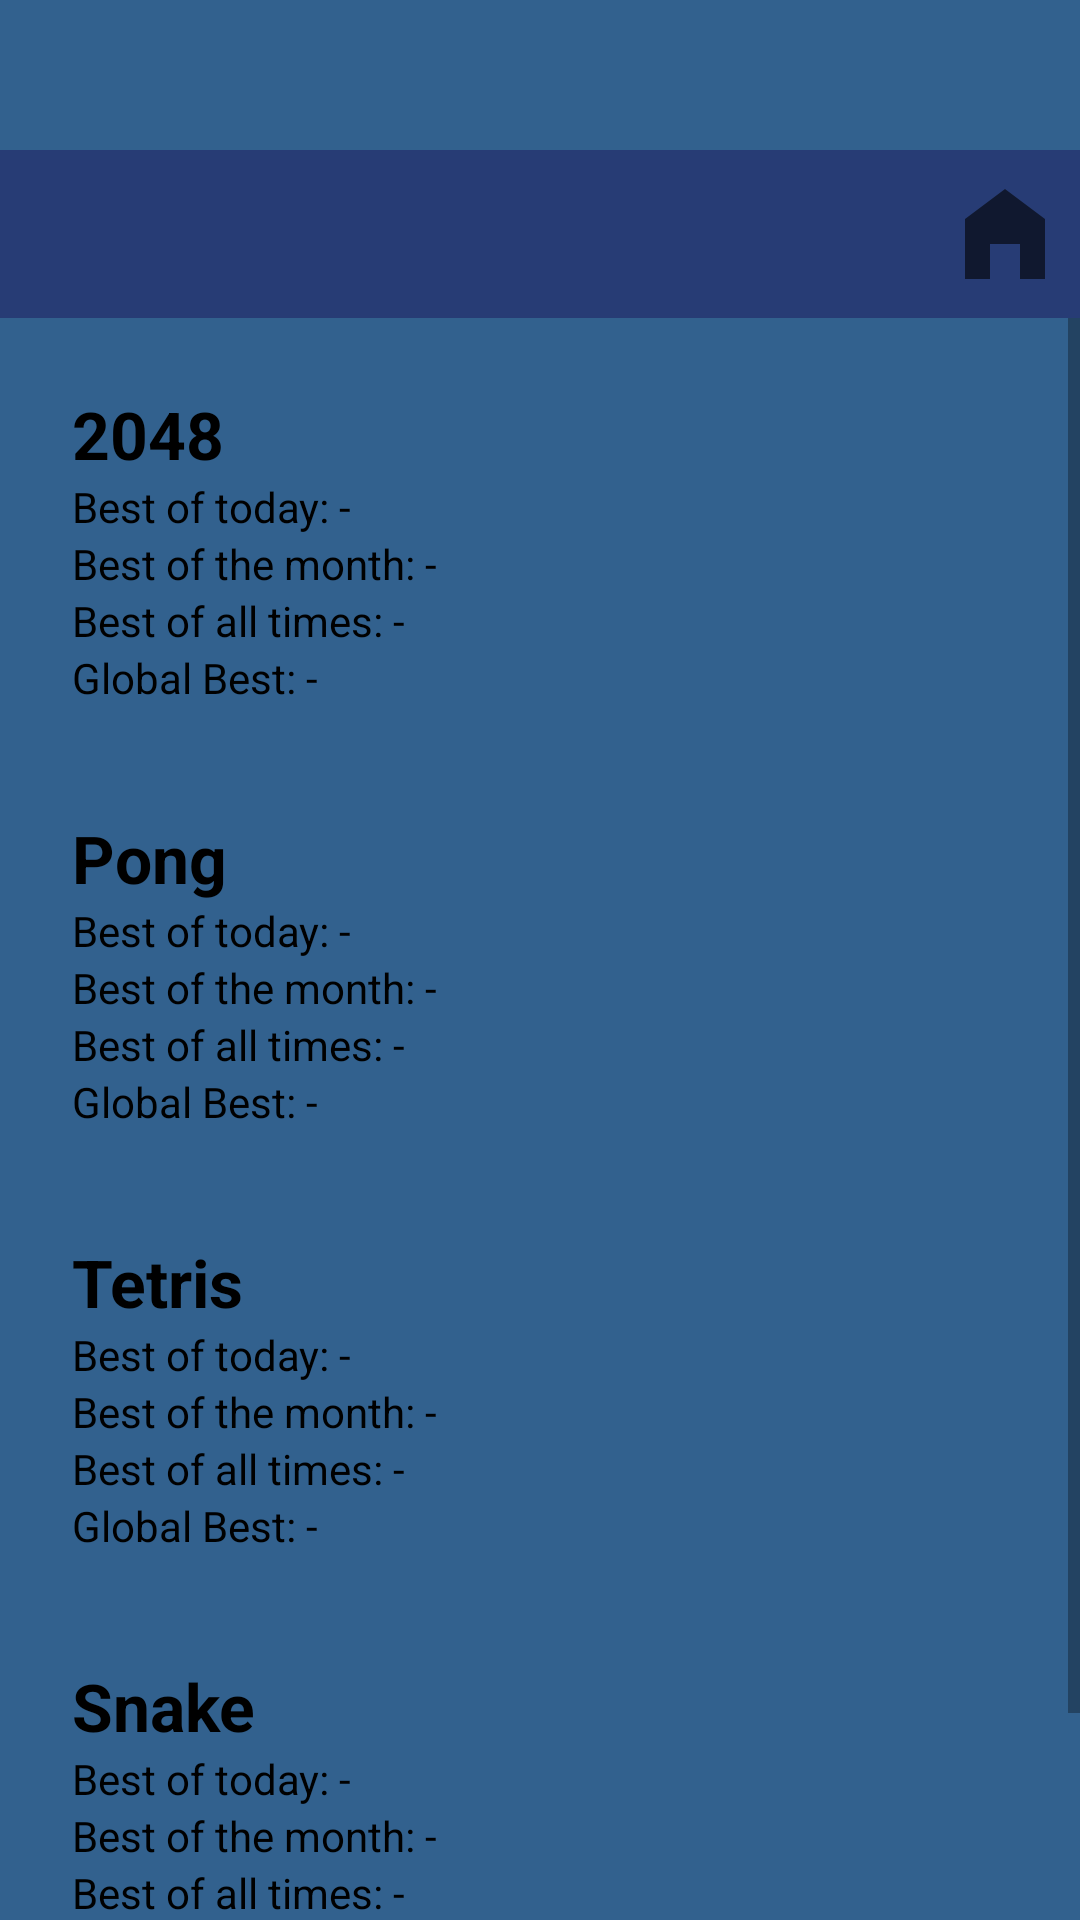

The Android layout XML behind this screen, and the referenced resources:
<!-- AndroidManifest.xml: activity theme Theme.GameHub.NoActionBar -->
<!-- res/layout/activity_statistics.xml -->
<?xml version="1.0" encoding="utf-8"?>
<LinearLayout
    xmlns:android="http://schemas.android.com/apk/res/android"
    xmlns:app="http://schemas.android.com/apk/res-auto"
    android:layout_width="match_parent"
    android:layout_height="match_parent"
    android:orientation="vertical"
    android:background="@color/gamehub_blue"
    android:theme="@style/Theme.GameHub.NoActionBar">

    <androidx.appcompat.widget.Toolbar
        android:id="@+id/toolbar_statistics"
        android:layout_width="match_parent"
        android:layout_height="?attr/actionBarSize"
        android:background="@color/blue_dark"
        android:title="GameHub - Home"
        android:layout_marginTop="50dp"
        android:titleTextColor="@color/white"
        app:popupTheme="@style/ThemeOverlay.AppCompat.Light">

        <ImageButton
            android:id="@+id/btnHomeStatistics"
            android:layout_width="50dp"
            android:layout_height="match_parent"
            android:layout_gravity="end"
            android:background="@color/blue_dark"
            android:contentDescription="Home"
            android:onClick="openMain"
            android:src="@drawable/ic_action_name" />

        <ImageButton
            android:id="@+id/btnProfileStatistics"
            android:layout_width="50dp"
            android:layout_height="match_parent"
            android:layout_gravity="end"
            android:background="@color/blue_dark"
            android:contentDescription="Profile"
            android:onClick="openProfile"
            android:src="@drawable/profile_pictogram" />
    </androidx.appcompat.widget.Toolbar>

    <ScrollView
        android:id="@+id/statistics_scroll"
        android:layout_width="match_parent"
        android:layout_height="0dp"
        android:layout_weight="1"
        android:fillViewport="true">

        <LinearLayout
            android:id="@+id/statistics_layout"
            android:layout_width="match_parent"
            android:layout_height="wrap_content"
            android:orientation="vertical"
            android:padding="24dp"
            android:paddingTop="16dp">

        
            <TextView android:id="@+id/txt2048Title"
            android:text="2048"
            android:textSize="22sp"
            android:textStyle="bold"
                android:textColor="@color/black"
            android:layout_width="wrap_content"
            android:layout_height="wrap_content" />

            <TextView android:id="@+id/txt2048Today"
            android:layout_width="wrap_content"
            android:layout_height="wrap_content"
                android:textColor="@color/black"
            android:text="Best of today: -" />

            <TextView android:id="@+id/txt2048Month"
            android:layout_width="wrap_content"
            android:layout_height="wrap_content"
                android:textColor="@color/black"
            android:text="Best of the month: -" />

            <TextView android:id="@+id/txt2048All"
            android:layout_width="wrap_content"
            android:layout_height="wrap_content"
                android:textColor="@color/black"
            android:text="Best of all times: -" />


            <TextView android:id="@+id/txt2048Global"
            android:layout_width="wrap_content"
            android:layout_height="wrap_content"
                android:textColor="@color/black"
            android:text="Global Best: -" />

            <View
                android:layout_width="match_parent"
                android:layout_height="36dp" />

        
            <TextView android:id="@+id/txtPongTitle"
            android:text="Pong"
            android:textSize="22sp"
            android:textStyle="bold"
                android:textColor="@color/black"
            android:layout_width="wrap_content"
            android:layout_height="wrap_content" />

            <TextView android:id="@+id/txtPongToday"
            android:layout_width="wrap_content"
            android:layout_height="wrap_content"
                android:textColor="@color/black"
            android:text="Best of today: -" />

            <TextView android:id="@+id/txtPongMonth"
            android:layout_width="wrap_content"
            android:layout_height="wrap_content"
                android:textColor="@color/black"
            android:text="Best of the month: -" />

            <TextView android:id="@+id/txtPongAll"
            android:layout_width="wrap_content"
            android:layout_height="wrap_content"
                android:textColor="@color/black"
            android:text="Best of all times: -" />


            <TextView android:id="@+id/txtPongGlobal"
            android:layout_width="wrap_content"
            android:layout_height="wrap_content"
                android:textColor="@color/black"
            android:text="Global Best: -" />

            <View android:layout_width="match_parent"
            android:layout_height="36dp" />

        
            <TextView android:id="@+id/txtTetrisTitle"
            android:text="Tetris"
            android:textSize="22sp"
            android:textStyle="bold"
                android:textColor="@color/black"
            android:layout_width="wrap_content"
            android:layout_height="wrap_content" />

            <TextView android:id="@+id/txtTetrisToday"
            android:layout_width="wrap_content"
            android:layout_height="wrap_content"
                android:textColor="@color/black"
            android:text="Best of today: -" />

            <TextView android:id="@+id/txtTetrisMonth"
            android:layout_width="wrap_content"
            android:layout_height="wrap_content"
                android:textColor="@color/black"
            android:text="Best of the month: -" />

            <TextView android:id="@+id/txtTetrisAll"
            android:layout_width="wrap_content"
            android:layout_height="wrap_content"
                android:textColor="@color/black"
            android:text="Best of all times: -" />


            <TextView android:id="@+id/txtTetrisGlobal"
            android:layout_width="wrap_content"
            android:layout_height="wrap_content"
                android:textColor="@color/black"
            android:text="Global Best: -" />

            <View android:layout_width="match_parent"
            android:layout_height="36dp" />

            <TextView android:id="@+id/txtSnakeTitle"
                android:text="Snake"
                android:textSize="22sp"
                android:textStyle="bold"
                android:textColor="@color/black"
                android:layout_width="wrap_content"
                android:layout_height="wrap_content" />

            <TextView android:id="@+id/txtSnakeToday"
                android:layout_width="wrap_content"
                android:layout_height="wrap_content"
                android:textColor="@color/black"
                android:text="Best of today: -" />

            <TextView android:id="@+id/txtSnakeMonth"
                android:layout_width="wrap_content"
                android:layout_height="wrap_content"
                android:textColor="@color/black"
                android:text="Best of the month: -" />

            <TextView android:id="@+id/txtSnakeAll"
                android:layout_width="wrap_content"
                android:layout_height="wrap_content"
                android:textColor="@color/black"
                android:text="Best of all times: -" />


            <TextView android:id="@+id/txtSnakeGlobal"
                android:layout_width="wrap_content"
                android:layout_height="wrap_content"
                android:textColor="@color/black"
                android:text="Global Best: -" />

            <View
                android:layout_width="match_parent"
                android:layout_height="36dp" />

        </LinearLayout>
    </ScrollView>
</LinearLayout>
<!-- resources referenced by this layout -->
<resources>
  <color name="black">#FF000000</color>
  <color name="blue_dark">#273C75</color>
  <color name="gamehub_blue">#32618E</color>
  <color name="white">#FFFFFFFF</color>
  <!-- drawable ic_action_name (drawable-anydpi) -->
  <vector xmlns:android="http://schemas.android.com/apk/res/android"
      android:width="40dp"
      android:height="40dp"
      android:viewportWidth="24"
      android:viewportHeight="24"
      android:tint="@color/black"
      android:alpha="0.6">
    <path
        android:fillColor="@android:color/white"
        android:pathData="M12,3L4,9v12h5v-7h6v7h5V9z"/>
  </vector>
  <style name="Theme.GameHub.NoActionBar" parent="Theme.MaterialComponents.DayNight.NoActionBar">
          
          <item name="colorPrimary">@color/blue_dark</item>
          <item name="colorPrimaryVariant">@color/gamehub_blue</item>
          <item name="colorOnPrimary">@color/white</item>
  
          
          <item name="colorSecondary">@color/gold</item>
          <item name="colorSecondaryVariant">@color/orange_soft</item>
          <item name="colorOnSecondary">@color/black</item>
  
          
          <item name="android:windowBackground">@color/white</item>
          <item name="colorSurface">@color/white</item>
          <item name="colorOnSurface">@color/black</item>
  
          
          <item name="android:statusBarColor">@color/blue_dark</item>
          <item name="android:navigationBarColor">@color/blue_dark</item>
      </style>
  <color name="gold">#E4C441</color>
  <color name="orange_soft">#F4A261</color>
</resources>
